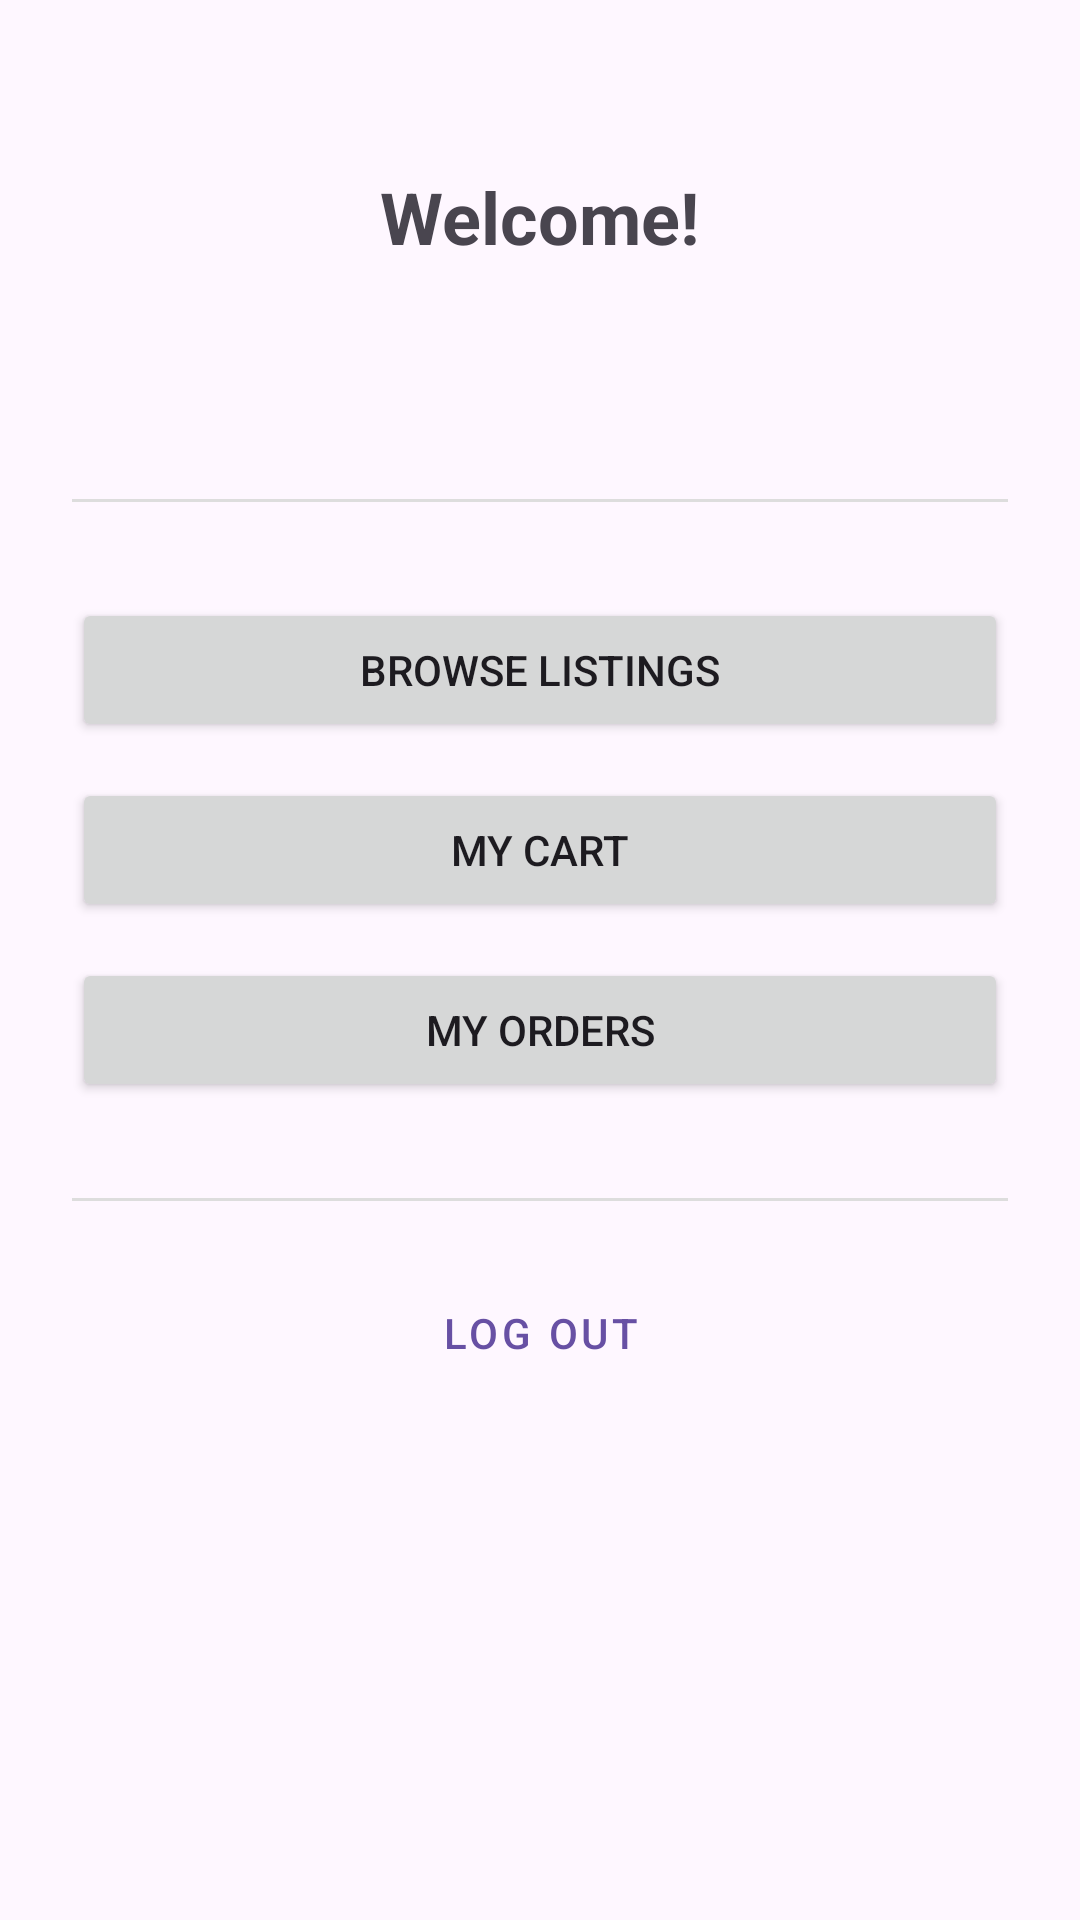

Reconstruct the res/layout file that produces this screen, plus the resources it refers to.
<!-- AndroidManifest.xml: application theme Theme.WheelsOnWheels -->
<!-- res/layout/fragment_home.xml -->
<?xml version="1.0" encoding="utf-8"?>
<LinearLayout xmlns:android="http://schemas.android.com/apk/res/android"
    android:layout_width="match_parent"
    android:layout_height="match_parent"
    android:orientation="vertical"
    android:padding="24dp"
    android:gravity="center_horizontal">

    <TextView
        android:id="@+id/tvWelcome"
        android:layout_width="wrap_content"
        android:layout_height="wrap_content"
        android:textSize="24sp"
        android:textStyle="bold"
        android:layout_marginTop="32dp"
        android:text="Welcome!"/>

    <TextView
        android:id="@+id/tvEmail"
        android:layout_width="wrap_content"
        android:layout_height="wrap_content"
        android:textSize="14sp"
        android:layout_marginTop="4dp"
        android:textColor="#888888"/>

    <TextView
        android:id="@+id/tvRole"
        android:layout_width="wrap_content"
        android:layout_height="wrap_content"
        android:textSize="14sp"
        android:layout_marginTop="4dp"
        android:textColor="#888888"/>

    <View
        android:layout_width="match_parent"
        android:layout_height="1dp"
        android:background="#DDDDDD"
        android:layout_marginTop="32dp"
        android:layout_marginBottom="32dp"/>

    <Button
        android:id="@+id/btnBrowse"
        android:layout_width="match_parent"
        android:layout_height="wrap_content"
        android:text="Browse Listings"
        android:layout_marginBottom="12dp"/>

    <Button
        android:id="@+id/btnCart"
        android:layout_width="match_parent"
        android:layout_height="wrap_content"
        android:text="My Cart"
        android:layout_marginBottom="12dp"/>

    <Button
        android:id="@+id/btnOrders"
        android:layout_width="match_parent"
        android:layout_height="wrap_content"
        android:text="My Orders"
        android:layout_marginBottom="12dp"/>

    <Button
        android:id="@+id/btnMyListings"
        android:layout_width="match_parent"
        android:layout_height="wrap_content"
        android:text="My Listings"
        android:visibility="gone"/>

    <View
        android:layout_width="match_parent"
        android:layout_height="1dp"
        android:background="#DDDDDD"
        android:layout_marginTop="20dp"
        android:layout_marginBottom="20dp"/>

    <Button
        android:id="@+id/btnLogout"
        android:layout_width="match_parent"
        android:layout_height="wrap_content"
        android:text="Log Out"
        style="@style/Widget.MaterialComponents.Button.OutlinedButton"/>

</LinearLayout>
<!-- resources referenced by this layout -->
<resources>
  <style name="Theme.WheelsOnWheels" parent="Theme.Material3.DayNight.NoActionBar">
      </style>
</resources>
